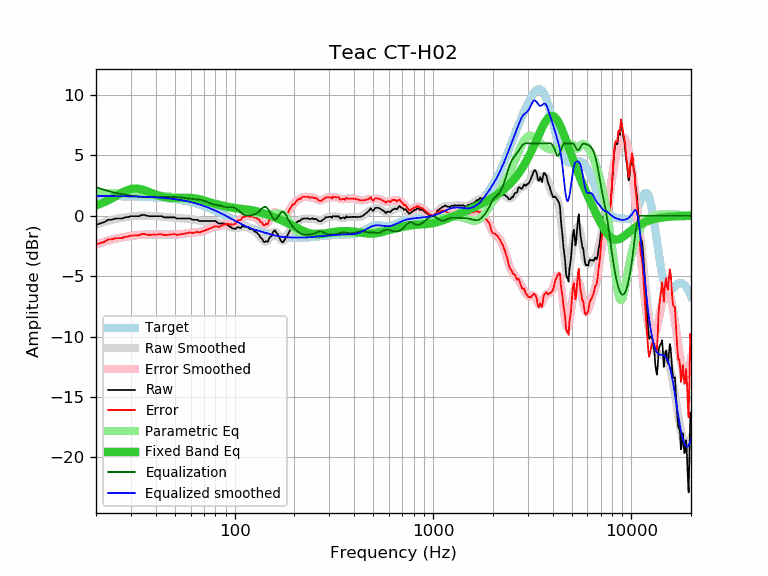

Values plotted in this chart, from the file beside it:
frequency, raw, error, smoothed, error_smoothed, equalization, parametric_eq, equalized_raw, equalized_smoothed, target
20, -0.74, -2.38, -0.73, -2.36, 2.36, 0.86, 1.63, 1.64, 1.64
21, -0.63, -2.27, -0.61, -2.25, 2.25, 0.98, 1.62, 1.64, 1.64
22, -0.53, -2.16, -0.51, -2.15, 2.15, 1.12, 1.62, 1.64, 1.64
23, -0.33, -1.96, -0.42, -2.05, 2.05, 1.27, 1.73, 1.63, 1.63
24, -0.33, -1.96, -0.34, -1.97, 1.97, 1.43, 1.64, 1.63, 1.63
25, -0.23, -1.86, -0.27, -1.90, 1.90, 1.60, 1.67, 1.63, 1.63
26, -0.23, -1.85, -0.21, -1.84, 1.84, 1.76, 1.61, 1.62, 1.62
27, -0.23, -1.85, -0.17, -1.79, 1.79, 1.91, 1.56, 1.62, 1.62
28, -0.13, -1.75, -0.12, -1.74, 1.74, 2.04, 1.61, 1.62, 1.62
29, -0.10, -1.71, -0.09, -1.70, 1.70, 2.14, 1.60, 1.61, 1.61
30, -0.03, -1.64, -0.06, -1.66, 1.66, 2.21, 1.64, 1.61, 1.61
31, -0.03, -1.63, -0.03, -1.63, 1.63, 2.25, 1.60, 1.60, 1.60
32, -0.03, -1.63, -0.01, -1.61, 1.61, 2.26, 1.58, 1.60, 1.60
33, -0.03, -1.62, 0.01, -1.58, 1.58, 2.23, 1.56, 1.59, 1.59
34, 0.07, -1.51, 0.02, -1.57, 1.57, 2.18, 1.64, 1.58, 1.58
35, 0.07, -1.50, 0.02, -1.56, 1.56, 2.12, 1.63, 1.58, 1.58
36, 0.01, -1.56, 0.02, -1.55, 1.55, 2.05, 1.56, 1.57, 1.57
37, -0.03, -1.59, 0.01, -1.55, 1.55, 1.97, 1.52, 1.56, 1.56
38, -0.03, -1.58, -0.00, -1.55, 1.55, 1.89, 1.52, 1.55, 1.55
39, -0.03, -1.57, -0.01, -1.55, 1.55, 1.82, 1.53, 1.54, 1.54
40, -0.03, -1.56, -0.03, -1.56, 1.56, 1.75, 1.53, 1.53, 1.53
41, -0.03, -1.55, -0.04, -1.56, 1.56, 1.69, 1.53, 1.52, 1.52
42, -0.03, -1.53, -0.06, -1.56, 1.56, 1.64, 1.53, 1.51, 1.51
43, -0.03, -1.52, -0.07, -1.56, 1.56, 1.59, 1.53, 1.49, 1.49
44, -0.13, -1.61, -0.09, -1.56, 1.56, 1.55, 1.43, 1.48, 1.48
45, -0.13, -1.59, -0.10, -1.56, 1.56, 1.52, 1.43, 1.46, 1.46
46, -0.13, -1.58, -0.11, -1.56, 1.56, 1.50, 1.43, 1.45, 1.45
47, -0.13, -1.56, -0.13, -1.56, 1.56, 1.48, 1.43, 1.43, 1.43
48, -0.13, -1.54, -0.14, -1.56, 1.56, 1.47, 1.43, 1.42, 1.42
49, -0.13, -1.53, -0.16, -1.56, 1.56, 1.46, 1.43, 1.40, 1.40
50, -0.13, -1.51, -0.18, -1.55, 1.55, 1.46, 1.43, 1.38, 1.38
51, -0.23, -1.59, -0.19, -1.55, 1.55, 1.46, 1.32, 1.36, 1.36
52, -0.23, -1.57, -0.20, -1.54, 1.54, 1.46, 1.31, 1.34, 1.34
53, -0.23, -1.55, -0.21, -1.53, 1.53, 1.47, 1.30, 1.32, 1.32
54, -0.23, -1.52, -0.22, -1.51, 1.51, 1.47, 1.28, 1.29, 1.29
55, -0.23, -1.50, -0.23, -1.50, 1.50, 1.47, 1.27, 1.27, 1.27
56, -0.23, -1.47, -0.23, -1.48, 1.48, 1.48, 1.25, 1.25, 1.25
57, -0.23, -1.45, -0.24, -1.46, 1.46, 1.48, 1.23, 1.22, 1.22
58, -0.23, -1.42, -0.24, -1.44, 1.44, 1.48, 1.21, 1.19, 1.19
59, -0.23, -1.40, -0.25, -1.42, 1.42, 1.48, 1.19, 1.17, 1.17
60, -0.23, -1.37, -0.27, -1.41, 1.41, 1.47, 1.18, 1.14, 1.14
61, -0.33, -1.44, -0.29, -1.40, 1.40, 1.47, 1.07, 1.11, 1.11
62, -0.33, -1.41, -0.31, -1.39, 1.39, 1.45, 1.06, 1.08, 1.08
63, -0.33, -1.38, -0.33, -1.38, 1.38, 1.44, 1.05, 1.05, 1.05
64, -0.33, -1.35, -0.35, -1.37, 1.37, 1.42, 1.04, 1.02, 1.02
65, -0.34, -1.33, -0.37, -1.36, 1.36, 1.40, 1.02, 0.99, 0.99
66, -0.43, -1.38, -0.39, -1.35, 1.35, 1.38, 0.92, 0.95, 0.95
67, -0.43, -1.35, -0.41, -1.33, 1.33, 1.35, 0.90, 0.92, 0.92
68, -0.43, -1.31, -0.42, -1.31, 1.31, 1.33, 0.88, 0.88, 0.88
69, -0.43, -1.28, -0.43, -1.28, 1.28, 1.30, 0.85, 0.85, 0.85
70, -0.43, -1.24, -0.43, -1.25, 1.25, 1.27, 0.82, 0.81, 0.81
71, -0.43, -1.21, -0.43, -1.21, 1.21, 1.24, 0.78, 0.78, 0.78
72, -0.43, -1.17, -0.43, -1.17, 1.17, 1.20, 0.74, 0.74, 0.74
73, -0.43, -1.13, -0.43, -1.13, 1.13, 1.17, 0.70, 0.70, 0.70
74, -0.43, -1.09, -0.42, -1.09, 1.09, 1.14, 0.66, 0.66, 0.66
75, -0.43, -1.05, -0.42, -1.05, 1.05, 1.11, 0.62, 0.62, 0.62
76, -0.43, -1.01, -0.42, -1.01, 1.01, 1.08, 0.58, 0.59, 0.59
77, -0.43, -0.97, -0.43, -0.97, 0.97, 1.05, 0.55, 0.55, 0.55
78, -0.43, -0.93, -0.44, -0.95, 0.95, 1.02, 0.52, 0.51, 0.51
79, -0.43, -0.89, -0.46, -0.93, 0.93, 0.99, 0.50, 0.47, 0.47
... 553 more rows
